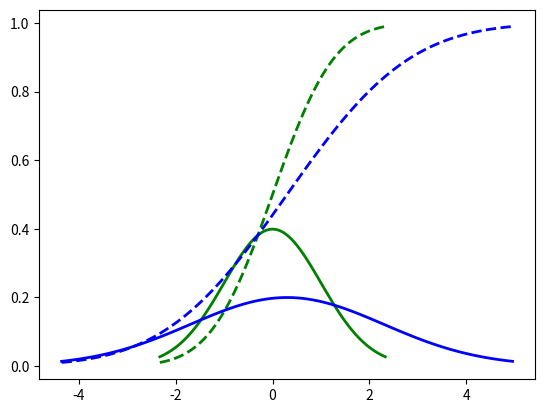

Reproduce this figure in Python.
from scipy import stats
import numpy as np

import matplotlib.pyplot as plt

fig, ax = plt.subplots(1, 1)
mean, var, skew, kurt = stats.norm.stats(moments='mvsk')

x = np.linspace(stats.norm.ppf(0.01), stats.norm.ppf(0.99), 100)
ax.plot(x, stats.norm.pdf(x), '-', lw=2, label='norm pdf', color='green')
ax.plot(x, stats.norm.cdf(x), '--', lw=2, label='norm cdf', color='green')
print(stats.norm.stats(moments='mvsk'))

x = np.linspace(stats.norm.ppf(0.01, loc=0.3, scale=2), stats.norm.ppf(0.99, loc=0.3, scale=2), 100)
ax.plot(x, stats.norm.pdf(x, loc=0.3, scale=2), '-', lw=2, label='norm pdf', color='blue')
ax.plot(x, stats.norm.cdf(x, loc=0.3, scale=2), '--', lw=2, label='norm cdf', color='blue')
print(stats.norm.stats(moments='mvsk', loc=0.3, scale=2))
#ax.plot(x, norm.ppf(x), 'r-', lw=5, alpha=0.6, label='norm cdf')

plt.show()
